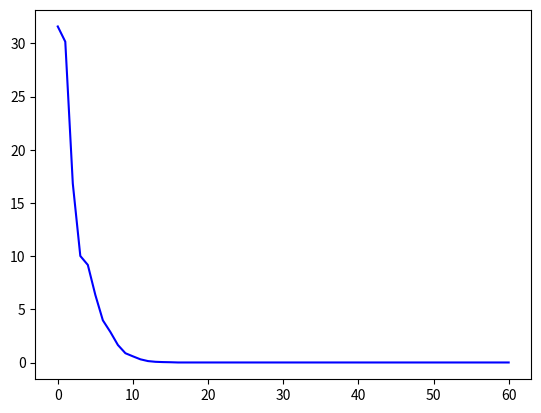

This figure's Python source:
import random
import numpy as np
import matplotlib.pyplot as plt


# ToDO: Is this obsolete?
def create_parent(genomes = 2, max_value = 10):
    # builds an organism with N genomes
    # genomes are  evenly distributed
    parent = [max_value*random.random() for x in range(genomes)]
    return parent

def fitness(parent, fitness_function):
    # defines the fitness by the spheric function
    if fitness_function == 0:
      fitness = np.dot(parent, parent)
    elif fitness_function == 1:
      print(f'Fitness function Doublesum not given.') # Doublesum
    elif fitness_function == 2:
      print(f'Fitness function Rosenbrock not given.') # Rosenbrock
    else:
      print(f'Fitness function not given.')
    return fitness


class Organism:
    # creates an object for the organisms of a population with properties
    fit: float # fitness of the organism
    born: int # creation timestamp of the organism
    val: np.array #[] # genomes of the organism

    def __init__(self, genomes=1, max_value=10):
        self.max_value = max_value
        self.genomes = genomes
        self.born = 0

    def create_genes(self):
        # TODO: create_parents is wrong for the children! - can we make it
        # xcreate_human? or create_init_human
        # ToDo: If we switch these lines we make the function create_parent obsolet
        self.val = [self.max_value*random.random() for x in range(self.genomes)]
        #self.val = create_parent(self.genomes, self.max_value)

    def calc_fit(self):
        self.fit = fitness(self.val, fitness_function)


# create_parents(mu, genomes=N, max_value, fitness_function)
def create_parents(mu, max_value, fitness_function = 0, genomes=2):
  # function to create the initial parent population
    parents = []
    for i in range(mu):
        org = Organism(genomes, max_value) # create an organism instance with fit=0, born=0, and the random val array
        org.create_genes()
        org.calc_fit()
        parents.append(org) # add the organism instance to the list
    return parents

def create_2_children(parents):
  # TODO: variable methods for crossover and mutation
  # creates children by using the selected crossover and mutation method
    parents_two = random.sample(parents, 2)
    genes_child_1, genes_child_2 = crossover(parents_two)
    genes_child_1_mutated = mutate(genes_child_1)
    genes_child_2_mutated = mutate(genes_child_2)

    child1 = Organism(genomes = len(genes_child_1_mutated))
    child1.val = genes_child_1_mutated
    child1.calc_fit()

    child2 = Organism(genomes = len(genes_child_2_mutated))
    child2.val = genes_child_2_mutated
    child2.calc_fit()

    return child1, child2


def create_2_children(parents):
    # 1-Point Crossover
    # choose a number between 1 and leng(genomes)
    parents_two = random.sample(parents, 2)
    genes_child_1, genes_child_2 = crossover(parents_two)
    genes_child_1_mutated = mutate(genes_child_1)
    genes_child_2_mutated = mutate(genes_child_2)

    child1 = Organism(genomes=len(genes_child_1_mutated))
    child1.val = genes_child_1_mutated
    child1.calc_fit()

    child2 = Organism(genomes=len(genes_child_2_mutated))
    child2.val = genes_child_2_mutated
    child2.calc_fit()

    return child1, child2


def create_all_children(parents, lam=100):
    children_list = []
    while len(children_list) < lam:
        child1, child2 = create_2_children(parents)
        children_list.append(child1)
        children_list.append(child2)

    children_list = children_list[0:100]
    return children_list


def crossover(parents_two):
    parent1 = parents_two[0]
    parent2 = parents_two[1]
    point = random.randint(1, len(parent1.val) - 1)  # 3
    genes1 = parent1.val
    genes2 = parent2.val
    genes_child1_a = genes1[0:point]
    genes_child1_b = genes2[point:]
    genes_child_1 = genes_child1_a + genes_child1_b
    genes_child2_a = genes2[0:point]
    genes_child2_b = genes1[point:]
    genes_child_2 = genes_child2_a + genes_child2_b

    return genes_child_1, genes_child_2


def mutate(genes_child):
    random_list = [np.random.normal(loc=0.0, scale=1.0) for x in range(len(genes_child))]
    # print(random_list)
    sigma = 1 / len(genes_child)
    sigma_list = [sigma * r for r in random_list]
    return [a + b for a, b in zip(genes_child, sigma_list)]

    child1 = Organism(genomes=len(genes_child_1))
    child1.val = genes_child_1
    child1.calc_fit()

    child2 = Organism(genomes=len(genes_child_2))
    child2.val = genes_child_2
    child2.calc_fit()

    return [child1, child2]


if __name__ == '__main__':
    N = 5  # Genomes
    mu = 20  # Parents
    lam = 100  # Offsprings
    sigma = 1 / N  # mutation rates (also called stepsize)
    max_value = 10  # Genome Factor multiplied by max_value
    max_generation = 100  # maximum generations
    # TODO: implement als fitness functions
    fitness_function = 0  # ["sphere", "rastrigen", "rosenbruck"]
    # TODO: implement all selection functions
    selection = ["plus", "comma"]
    # TODO: implement all crossover functions
    methods_crossover = ["a", "b", "c"]

    parents = create_parents(mu, max_value, fitness_function, genomes=N)
    print(f'{parents}')

    generation = 0
    solution_list = []
    # Termination is the number of generations
    while generation < max_generation:
        generation += 1
        children = create_all_children(parents, lam)
        all_pop = parents + children

        sorted_pop = sorted(all_pop, key=lambda x: x.fit, reverse=False)
        new_parents = sorted_pop[0:mu]
        parents = new_parents
        best_solution = parents[0].fit
        print("Generation", generation, "fit", best_solution)

        # add stagnation evolution termination factor
        solution_list.append(best_solution)
        if len(solution_list) > 21:
            mean_before = np.mean(solution_list[-21:-2])
            mean_after = np.mean(solution_list[-20:-1])
            if mean_after == mean_before:
                generation = max_generation

    # plot generation
    plt.plot(solution_list, color="blue", )
    plt.show()

    # TODO implement the others
    # n-point Crossover
    # Arithmetic Crossover/ Intermediate Recombination
    # Dominant Crossover
    # Fitness functions: Sphere, Doublesum, Rosenbrock, Rastigen
    # Selection: Plus, Comma
    # Rechenberg rule - adaptive stepsize
    # restarts
    # wilcoxon test, student t test
